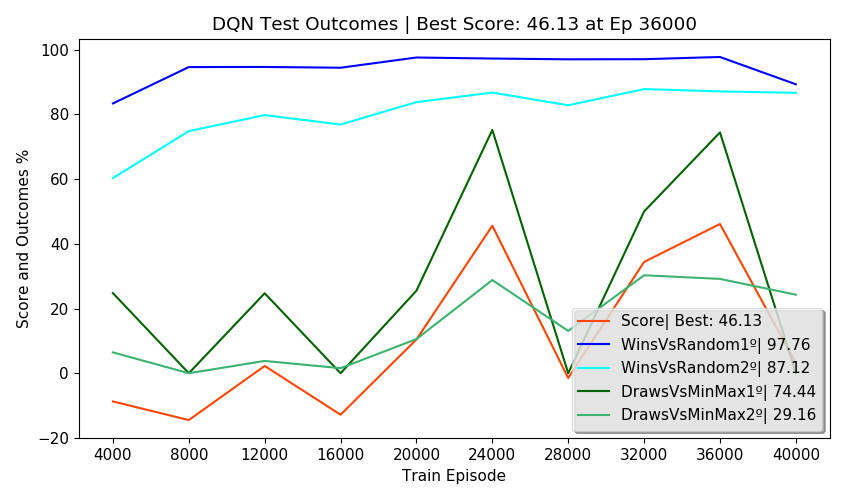

The file beside this chart, header and first rows:
Episodes, FirstPlayer, SecondPlayer, Wins, Draws, Losses, Invalids, MeanReward, PartialScore, Score, TrainEpisode, TrainTime, TrainStates, NewTestStates, TotalTestStates, NewEnvStates, EnvAgentStates, SumEnvStates, TestTime, TotalTestTime, alg, env_agent, train_episodes, eval_freq
2500, DQN, Random, 83.40, 4.88, 11.72, 0.00, 1.60, 74.12, -8.73, 4000, 0:02:32, 2716, 124, 124, 47, 47, 305, 0:00:42, 0:03:09, DQN, Random, 40000, 4000
2500, Random, DQN, 60.32, 5.28, 34.40, 0.00, 0.92, 28.56, -8.73, 4000, 0:02:32, 2716, 288, 412, 153, 153, 305, 0:00:40, 0:03:09, DQN, Random, 40000, 4000
2500, DQN, MinMax, 0.00, 24.76, 75.24, 0.00, -0.50, -50.48, -8.73, 4000, 0:02:32, 2716, 0, 412, 9, 9, 305, 0:00:47, 0:03:09, DQN, Random, 40000, 4000
2500, MinMax, DQN, 0.00, 6.44, 93.56, 0.00, -0.87, -87.12, -8.73, 4000, 0:02:32, 2716, 0, 412, 96, 96, 305, 0:00:42, 0:03:09, DQN, Random, 40000, 4000
500, DQN, DQN, 50.80, 0.00, 49.20, 0.00, 0.52, , -8.73, 4000, 0:02:32, 2716, 0, 412, 0, 412, 305, 0:00:17, 0:03:09, DQN, Random, 40000, 4000
2500, DQN, Random, 94.64, 1.12, 4.24, 0.00, 1.86, 90.96, -14.48, 8000, 0:08:25, 3451, 33, 445, 14, 61, 464, 0:00:37, 0:02:46, DQN, Random, 40000, 4000
2500, Random, DQN, 74.84, 0.96, 24.20, 0.00, 1.26, 51.12, -14.48, 8000, 0:08:25, 3451, 148, 593, 88, 241, 464, 0:00:37, 0:02:46, DQN, Random, 40000, 4000
2500, DQN, MinMax, 0.00, 0.00, 100, 0.00, -1.00, -100, -14.48, 8000, 0:08:25, 3451, 0, 593, 3, 12, 464, 0:00:42, 0:02:46, DQN, Random, 40000, 4000
2500, MinMax, DQN, 0.00, 0.00, 100, 0.00, -1.00, -100, -14.48, 8000, 0:08:25, 3451, 0, 593, 54, 150, 464, 0:00:37, 0:02:46, DQN, Random, 40000, 4000
500, DQN, DQN, 54.40, 0.00, 45.60, 0.00, 0.63, , -14.48, 8000, 0:08:25, 3451, 0, 593, 0, 593, 464, 0:00:12, 0:02:46, DQN, Random, 40000, 4000
2500, DQN, Random, 94.68, 1.04, 4.28, 0.00, 1.86, 90.92, 2.25, 12000, 0:13:59, 3646, 74, 667, 27, 88, 633, 0:00:39, 0:02:46, DQN, Random, 40000, 4000
2500, Random, DQN, 79.80, 0.96, 19.24, 0.00, 1.41, 61.04, 2.25, 12000, 0:13:59, 3646, 116, 783, 79, 320, 633, 0:00:36, 0:02:46, DQN, Random, 40000, 4000
2500, DQN, MinMax, 0.00, 24.72, 75.28, 0.00, -0.51, -50.56, 2.25, 12000, 0:13:59, 3646, 0, 783, 11, 23, 633, 0:00:44, 0:02:46, DQN, Random, 40000, 4000
2500, MinMax, DQN, 0.00, 3.80, 96.20, 0.00, -0.92, -92.40, 2.25, 12000, 0:13:59, 3646, 0, 783, 52, 202, 633, 0:00:35, 0:02:46, DQN, Random, 40000, 4000
500, DQN, DQN, 48.80, 0.00, 51.20, 0.00, 0.46, , 2.25, 12000, 0:13:59, 3646, 0, 783, 0, 783, 633, 0:00:10, 0:02:46, DQN, Random, 40000, 4000
2500, DQN, Random, 94.44, 1.16, 4.40, 0.00, 1.86, 90.62, -12.83, 16000, 0:19:31, 3710, 74, 857, 25, 113, 770, 0:00:40, 0:02:43, DQN, Random, 40000, 4000
2500, Random, DQN, 76.88, 0.80, 22.32, 0.00, 1.32, 54.96, -12.83, 16000, 0:19:31, 3710, 92, 949, 59, 379, 770, 0:00:38, 0:02:43, DQN, Random, 40000, 4000
2500, DQN, MinMax, 0.00, 0.00, 100, 0.00, -1.00, -100, -12.83, 16000, 0:19:31, 3710, 0, 949, 3, 26, 770, 0:00:37, 0:02:43, DQN, Random, 40000, 4000
2500, MinMax, DQN, 0.00, 1.56, 98.44, 0.00, -0.97, -96.88, -12.83, 16000, 0:19:31, 3710, 0, 949, 50, 252, 770, 0:00:36, 0:02:43, DQN, Random, 40000, 4000
500, DQN, DQN, 50.80, 0.00, 49.20, 0.00, 0.52, , -12.83, 16000, 0:19:31, 3710, 0, 949, 0, 949, 770, 0:00:10, 0:02:43, DQN, Random, 40000, 4000
2500, DQN, Random, 97.60, 0.48, 1.92, 0.00, 1.94, 95.92, 10.45, 20000, 0:25:00, 3758, 18, 967, 12, 125, 855, 0:00:40, 0:02:50, DQN, Random, 40000, 4000
2500, Random, DQN, 83.80, 4.08, 12.12, 0.00, 1.60, 73.72, 10.45, 20000, 0:25:00, 3758, 39, 1006, 37, 416, 855, 0:00:38, 0:02:50, DQN, Random, 40000, 4000
2500, DQN, MinMax, 0.00, 25.52, 74.48, 0.00, -0.49, -48.96, 10.45, 20000, 0:25:00, 3758, 0, 1006, 4, 30, 855, 0:00:42, 0:02:50, DQN, Random, 40000, 4000
2500, MinMax, DQN, 0.00, 10.56, 89.44, 0.00, -0.79, -78.88, 10.45, 20000, 0:25:00, 3758, 0, 1006, 32, 284, 855, 0:00:36, 0:02:50, DQN, Random, 40000, 4000
500, DQN, DQN, 48.20, 0.00, 51.80, 0.00, 0.45, , 10.45, 20000, 0:25:00, 3758, 0, 1006, 0, 1006, 855, 0:00:12, 0:02:50, DQN, Random, 40000, 4000
2500, DQN, Random, 97.28, 1.44, 1.28, 0.00, 1.95, 96.72, 45.59, 24000, 0:30:34, 3808, 75, 1081, 25, 150, 967, 0:00:39, 0:03:01, DQN, Random, 40000, 4000
2500, Random, DQN, 86.76, 2.76, 10.48, 0.00, 1.66, 77.66, 45.59, 24000, 0:30:34, 3808, 52, 1133, 41, 457, 967, 0:00:37, 0:03:01, DQN, Random, 40000, 4000
2500, DQN, MinMax, 0.00, 75.20, 24.80, 0.00, 0.50, 50.40, 45.59, 24000, 0:30:34, 3808, 0, 1133, 11, 41, 967, 0:00:54, 0:03:01, DQN, Random, 40000, 4000
2500, MinMax, DQN, 0.00, 28.80, 71.20, 0.00, -0.42, -42.40, 45.59, 24000, 0:30:34, 3808, 0, 1133, 35, 319, 967, 0:00:39, 0:03:01, DQN, Random, 40000, 4000
500, DQN, DQN, 49.60, 0.00, 50.40, 0.00, 0.49, , 45.59, 24000, 0:30:34, 3808, 0, 1133, 0, 1133, 967, 0:00:10, 0:03:01, DQN, Random, 40000, 4000
2500, DQN, Random, 97.04, 1.40, 1.56, 0.00, 1.94, 96.18, -1.48, 28000, 0:36:21, 3856, 42, 1175, 16, 166, 1024, 0:00:39, 0:02:41, DQN, Random, 40000, 4000
2500, Random, DQN, 82.84, 4.04, 13.12, 0.00, 1.57, 71.74, -1.48, 28000, 0:36:21, 3856, 44, 1219, 29, 486, 1024, 0:00:37, 0:02:41, DQN, Random, 40000, 4000
2500, DQN, MinMax, 0.00, 0.00, 100, 0.00, -1.00, -100, -1.48, 28000, 0:36:21, 3856, 0, 1219, 0, 41, 1024, 0:00:37, 0:02:41, DQN, Random, 40000, 4000
2500, MinMax, DQN, 0.00, 13.08, 86.92, 0.00, -0.74, -73.84, -1.48, 28000, 0:36:21, 3856, 0, 1219, 12, 331, 1024, 0:00:35, 0:02:41, DQN, Random, 40000, 4000
500, DQN, DQN, 51.40, 0.00, 48.60, 0.00, 0.54, , -1.48, 28000, 0:36:21, 3856, 0, 1219, 0, 1219, 1024, 0:00:10, 0:02:41, DQN, Random, 40000, 4000
2500, DQN, Random, 97.08, 0.96, 1.96, 0.00, 1.93, 95.60, 34.40, 32000, 0:41:46, 3885, 46, 1265, 20, 186, 1077, 0:00:40, 0:03:09, DQN, Random, 40000, 4000
2500, Random, DQN, 87.84, 3.84, 8.32, 0.00, 1.71, 81.44, 34.40, 32000, 0:41:46, 3885, 12, 1277, 13, 499, 1077, 0:00:38, 0:03:09, DQN, Random, 40000, 4000
2500, DQN, MinMax, 0.00, 50.00, 50.00, 0.00, 0.00, 0.00, 34.40, 32000, 0:41:46, 3885, 0, 1277, 10, 51, 1077, 0:00:52, 0:03:09, DQN, Random, 40000, 4000
2500, MinMax, DQN, 0.00, 30.28, 69.72, 0.00, -0.39, -39.44, 34.40, 32000, 0:41:46, 3885, 0, 1277, 10, 341, 1077, 0:00:40, 0:03:09, DQN, Random, 40000, 4000
500, DQN, DQN, 50.60, 0.00, 49.40, 0.00, 0.52, , 34.40, 32000, 0:41:46, 3885, 0, 1277, 0, 1277, 1077, 0:00:16, 0:03:09, DQN, Random, 40000, 4000
2500, DQN, Random, 97.76, 1.20, 1.04, 0.00, 1.96, 97.32, 46.13, 36000, 0:47:40, 3904, 33, 1310, 12, 198, 1128, 0:00:37, 0:03:09, DQN, Random, 40000, 4000
2500, Random, DQN, 87.12, 3.84, 9.04, 0.00, 1.69, 80.00, 46.13, 36000, 0:47:40, 3904, 19, 1329, 17, 516, 1128, 0:00:37, 0:03:09, DQN, Random, 40000, 4000
2500, DQN, MinMax, 0.00, 74.44, 25.56, 0.00, 0.49, 48.88, 46.13, 36000, 0:47:40, 3904, 0, 1329, 6, 57, 1128, 0:00:53, 0:03:09, DQN, Random, 40000, 4000
2500, MinMax, DQN, 0.00, 29.16, 70.84, 0.00, -0.42, -41.68, 46.13, 36000, 0:47:40, 3904, 0, 1329, 16, 357, 1128, 0:00:40, 0:03:09, DQN, Random, 40000, 4000
500, DQN, DQN, 0.00, 100, 0.00, 0.00, 1.00, , 46.13, 36000, 0:47:40, 3904, 0, 1329, 0, 1329, 1128, 0:00:19, 0:03:09, DQN, Random, 40000, 4000
2500, DQN, Random, 89.32, 3.84, 6.84, 0.00, 1.76, 84.40, 3.14, 40000, 0:53:35, 3914, 79, 1408, 41, 239, 1233, 0:00:42, 0:02:54, DQN, Random, 40000, 4000
2500, Random, DQN, 86.68, 4.16, 9.16, 0.00, 1.68, 79.60, 3.14, 40000, 0:53:35, 3914, 48, 1456, 39, 555, 1233, 0:00:37, 0:02:54, DQN, Random, 40000, 4000
2500, DQN, MinMax, 0.00, 0.00, 100, 0.00, -1.00, -100, 3.14, 40000, 0:53:35, 3914, 0, 1456, 3, 60, 1233, 0:00:42, 0:02:54, DQN, Random, 40000, 4000
2500, MinMax, DQN, 0.00, 24.28, 75.72, 0.00, -0.51, -51.44, 3.14, 40000, 0:53:35, 3914, 0, 1456, 22, 379, 1233, 0:00:39, 0:02:54, DQN, Random, 40000, 4000
500, DQN, DQN, 50.60, 0.00, 49.40, 0.00, 0.52, , 3.14, 40000, 0:53:35, 3914, 0, 1456, 0, 1456, 1233, 0:00:12, 0:02:54, DQN, Random, 40000, 4000
